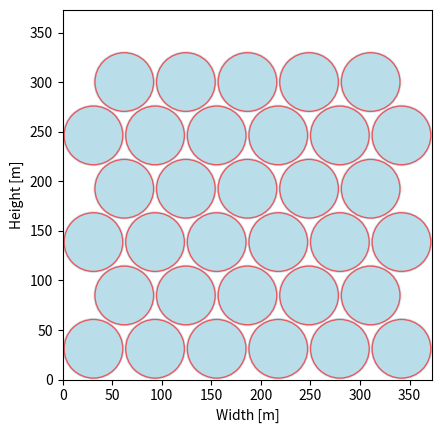

This chart was generated by the following Python code:
import matplotlib.pyplot as plt
import math
import numpy as np

def draw_and_calculate_variable_hexagonal_square_area(n, r, x):
    """
    Draws 'n' circles of radius 'r' with a row alternating configuration between X and X+1 circles
    and calculates the area of the minimum square that fully contains them.
    
    :param n: Number of circles
    :param r: Radius of each circle
    :param x: Base number of circles in the first row
    :return: Area of the square that fully contains all the circles
    """
    # Initialize variables to track row details and total circles placed
    num_circles_placed = 0
    row_count = 0
    positions = []

    # Calculate horizontal and vertical distance between centers
    dx = 2 * r
    dy = r *math.sqrt(3) #bc height of equilateral triangle is sqrt(3)/2*2r
    # Generate positions of circles row by row
    while num_circles_placed < n:
        row_length = x if row_count % 2 == 0 else x - 1
        if num_circles_placed + row_length > n:
            row_length = n - num_circles_placed  # Adjust last row if it exceeds total circles

        # Calculate offset for centering and staggered rows
        offset = 0 if row_count % 2 == 0 else r
        
        for i in range(row_length):
            positions.append((dx * i + offset + r, dy * row_count + r))
        
        num_circles_placed += row_length
        row_count += 1

    # Calculate the required dimensions
    width = max(pos[0] for pos in positions) + r  # Extra r for boundary
    height = max(pos[1] for pos in positions) + r  # Extra r for top boundary
    side_length = max(width, height)
    area_of_square = width * height #side_length ** 2
    print(width, height)
    # Create plot
    fig, ax = plt.subplots()
    ax.set_xlim(0, side_length)
    ax.set_ylim(0, side_length)
    ax.set_aspect('equal', 'box')

    # Draw circles
    for (x, y) in positions:
        circle = plt.Circle((x, y), r,  facecolor='lightblue', alpha=0.6)
        rotor = plt.Circle((x, y), r/1.05, edgecolor='red', facecolor='lightblue', alpha=0.6)
        ax.add_patch(circle)
        ax.add_patch(rotor)

    #ax.set_title(f"{n} Circles of radius {r} in a staggered pattern in a square of area {area_of_square}")
    ax.set_xlabel("Width [m]")
    ax.set_ylabel("Height [m]")
    plt.show()

    return area_of_square, positions

# Example usage:
n = 33  # Number of circles
r1 = 170 #radius of single rotor
pg = 0 #power gain due to multi-rotors
r = r1/((n*(1+pg))**0.5)*1.05  # Radius of each circle
x = int(np.ceil(np.sqrt(n)))   # Base number of circles in the first row
area, positions = draw_and_calculate_variable_hexagonal_square_area(n, r, x)
radius1 = r/1.05
print(f"The area of the square that contains {n} circles of radius {radius1} is: {area}")
positions = np.array(positions)

